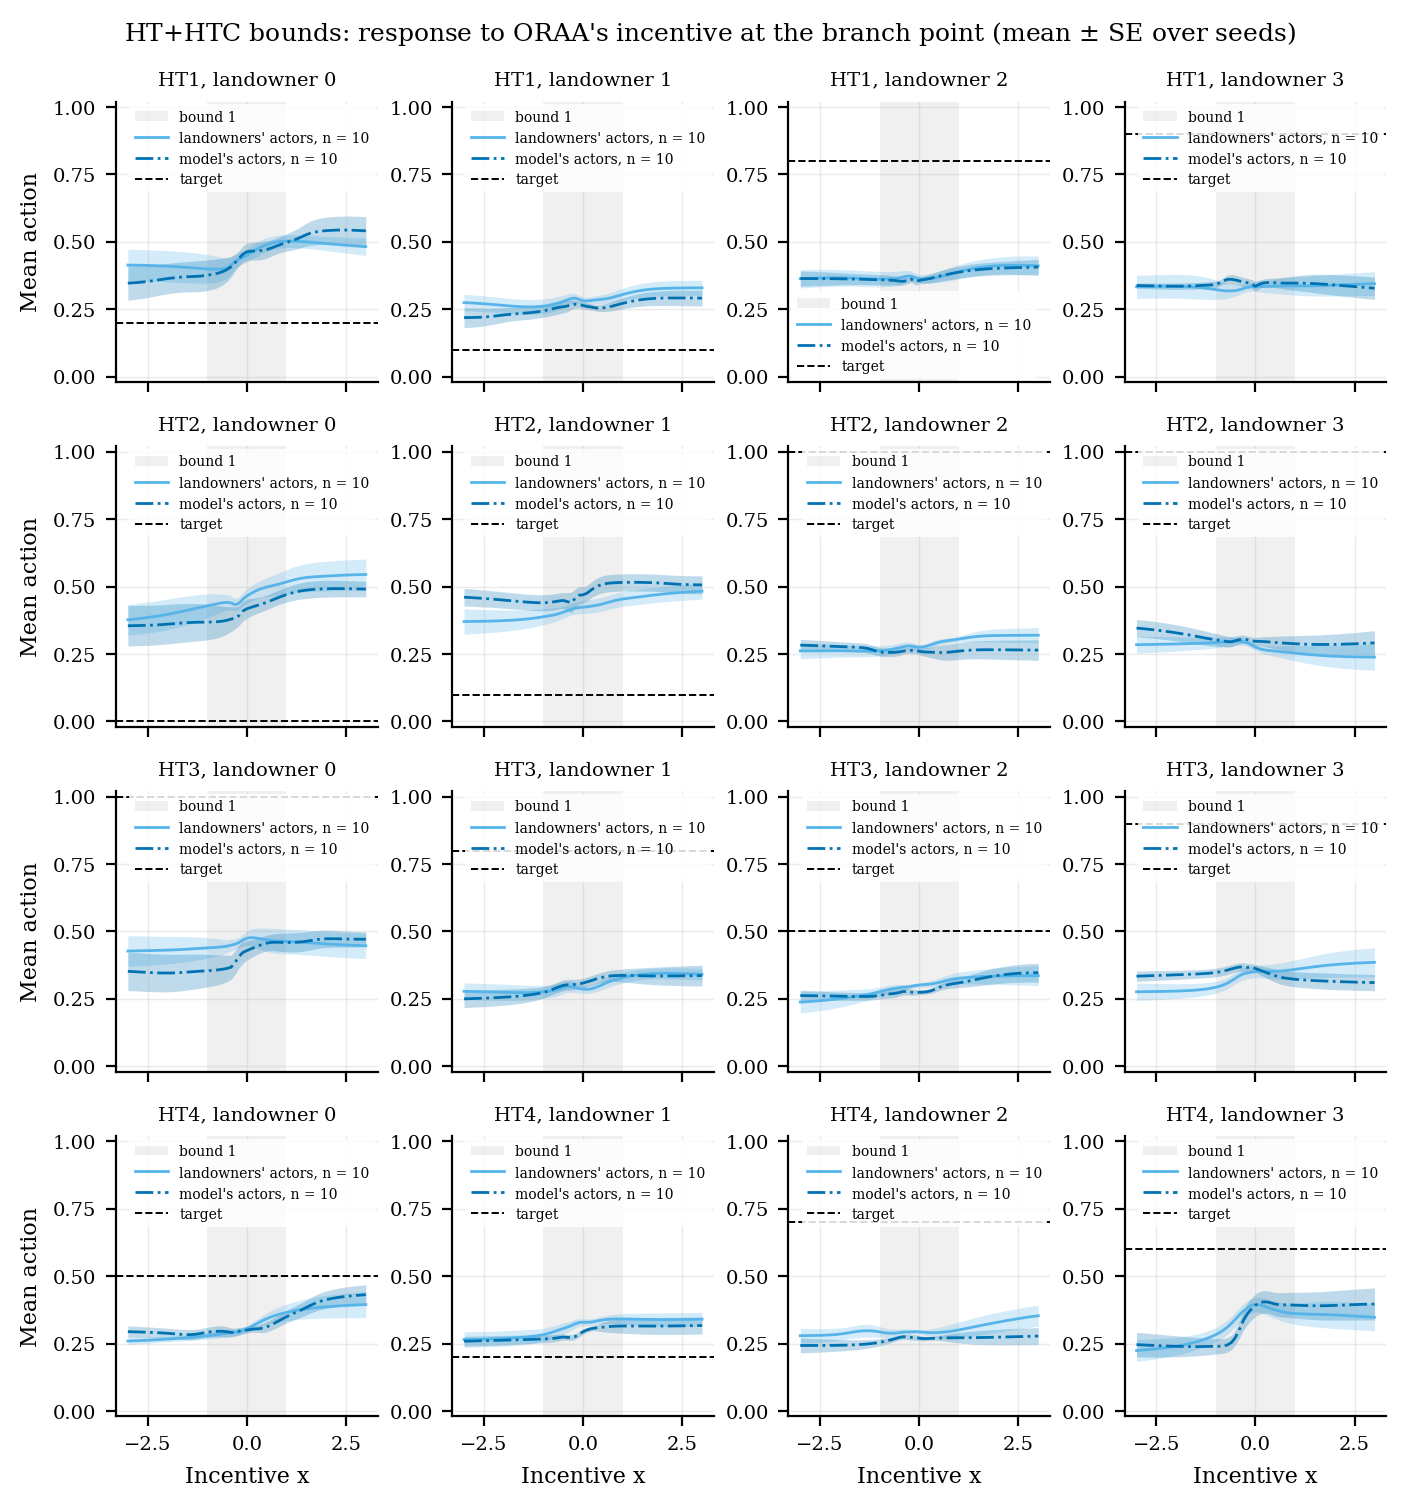

Values plotted in this chart, from the file beside it:
group, setting, landowner, actors, x, mean_action, se, n
HT+HTC bounds, HT1, 0, landowners, -3.0, 0.4139, 0.05888, 10
HT+HTC bounds, HT1, 0, landowners, -2.9, 0.4137, 0.05873, 10
HT+HTC bounds, HT1, 0, landowners, -2.8, 0.4135, 0.05859, 10
HT+HTC bounds, HT1, 0, landowners, -2.7, 0.4132, 0.05846, 10
HT+HTC bounds, HT1, 0, landowners, -2.6, 0.4129, 0.05833, 10
HT+HTC bounds, HT1, 0, landowners, -2.5, 0.4125, 0.05822, 10
HT+HTC bounds, HT1, 0, landowners, -2.4, 0.4121, 0.05811, 10
HT+HTC bounds, HT1, 0, landowners, -2.3, 0.4116, 0.05802, 10
HT+HTC bounds, HT1, 0, landowners, -2.2, 0.411, 0.05794, 10
HT+HTC bounds, HT1, 0, landowners, -2.1, 0.4103, 0.05787, 10
HT+HTC bounds, HT1, 0, landowners, -2.0, 0.4096, 0.0578, 10
HT+HTC bounds, HT1, 0, landowners, -1.9, 0.4088, 0.05773, 10
HT+HTC bounds, HT1, 0, landowners, -1.8, 0.4079, 0.05763, 10
HT+HTC bounds, HT1, 0, landowners, -1.7, 0.407, 0.05748, 10
HT+HTC bounds, HT1, 0, landowners, -1.6, 0.4061, 0.05728, 10
HT+HTC bounds, HT1, 0, landowners, -1.5, 0.4051, 0.057, 10
HT+HTC bounds, HT1, 0, landowners, -1.4, 0.4041, 0.0566, 10
HT+HTC bounds, HT1, 0, landowners, -1.3, 0.403, 0.05607, 10
HT+HTC bounds, HT1, 0, landowners, -1.2, 0.4019, 0.05534, 10
HT+HTC bounds, HT1, 0, landowners, -1.1, 0.4008, 0.05437, 10
HT+HTC bounds, HT1, 0, landowners, -1.0, 0.3997, 0.05306, 10
HT+HTC bounds, HT1, 0, landowners, -0.9, 0.3989, 0.05129, 10
HT+HTC bounds, HT1, 0, landowners, -0.8, 0.3986, 0.04901, 10
HT+HTC bounds, HT1, 0, landowners, -0.7, 0.399, 0.04606, 10
HT+HTC bounds, HT1, 0, landowners, -0.6, 0.4004, 0.04239, 10
HT+HTC bounds, HT1, 0, landowners, -0.5, 0.4042, 0.03796, 10
HT+HTC bounds, HT1, 0, landowners, -0.4, 0.4135, 0.033, 10
HT+HTC bounds, HT1, 0, landowners, -0.3, 0.426, 0.02827, 10
HT+HTC bounds, HT1, 0, landowners, -0.2, 0.4352, 0.02413, 10
HT+HTC bounds, HT1, 0, landowners, -0.1, 0.4417, 0.02306, 10
HT+HTC bounds, HT1, 0, landowners, 0.0, 0.4497, 0.02471, 10
HT+HTC bounds, HT1, 0, landowners, 0.1, 0.4589, 0.02607, 10
HT+HTC bounds, HT1, 0, landowners, 0.2, 0.468, 0.02663, 10
HT+HTC bounds, HT1, 0, landowners, 0.3, 0.4764, 0.02662, 10
HT+HTC bounds, HT1, 0, landowners, 0.4, 0.4838, 0.02618, 10
HT+HTC bounds, HT1, 0, landowners, 0.5, 0.4898, 0.02558, 10
HT+HTC bounds, HT1, 0, landowners, 0.6, 0.4945, 0.02496, 10
HT+HTC bounds, HT1, 0, landowners, 0.7, 0.4979, 0.0244, 10
HT+HTC bounds, HT1, 0, landowners, 0.8, 0.5004, 0.02391, 10
HT+HTC bounds, HT1, 0, landowners, 0.9, 0.5018, 0.02358, 10
HT+HTC bounds, HT1, 0, landowners, 1.0, 0.5026, 0.02345, 10
HT+HTC bounds, HT1, 0, landowners, 1.1, 0.5027, 0.02345, 10
HT+HTC bounds, HT1, 0, landowners, 1.2, 0.5024, 0.02355, 10
HT+HTC bounds, HT1, 0, landowners, 1.3, 0.5017, 0.02373, 10
HT+HTC bounds, HT1, 0, landowners, 1.4, 0.5009, 0.02398, 10
HT+HTC bounds, HT1, 0, landowners, 1.5, 0.4999, 0.02428, 10
HT+HTC bounds, HT1, 0, landowners, 1.6, 0.4988, 0.02462, 10
HT+HTC bounds, HT1, 0, landowners, 1.7, 0.4976, 0.02501, 10
HT+HTC bounds, HT1, 0, landowners, 1.8, 0.4964, 0.02544, 10
HT+HTC bounds, HT1, 0, landowners, 1.9, 0.4952, 0.02592, 10
HT+HTC bounds, HT1, 0, landowners, 2.0, 0.4939, 0.02642, 10
HT+HTC bounds, HT1, 0, landowners, 2.1, 0.4927, 0.02695, 10
HT+HTC bounds, HT1, 0, landowners, 2.2, 0.4914, 0.02751, 10
HT+HTC bounds, HT1, 0, landowners, 2.3, 0.4901, 0.02809, 10
HT+HTC bounds, HT1, 0, landowners, 2.4, 0.4889, 0.0287, 10
HT+HTC bounds, HT1, 0, landowners, 2.5, 0.4877, 0.02932, 10
HT+HTC bounds, HT1, 0, landowners, 2.6, 0.4865, 0.02994, 10
HT+HTC bounds, HT1, 0, landowners, 2.7, 0.4853, 0.03057, 10
HT+HTC bounds, HT1, 0, landowners, 2.8, 0.4842, 0.0312, 10
HT+HTC bounds, HT1, 0, landowners, 2.9, 0.4832, 0.03182, 10
... 1,892 more rows
